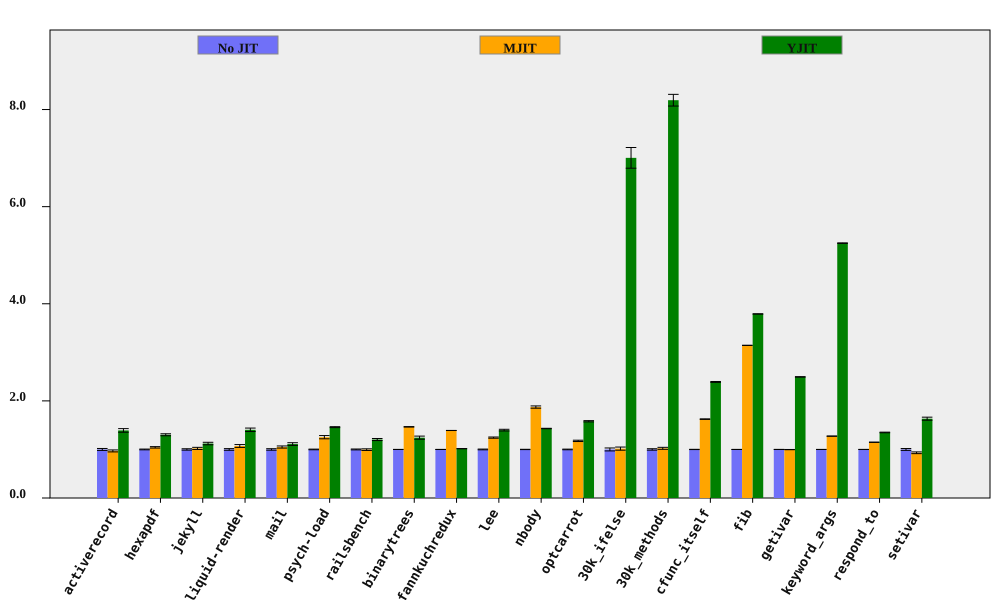

Data behind this chart, as committed beside it:
bench, No JIT (ms), No JIT RSD, MJIT (ms), MJIT RSD, YJIT (ms), YJIT RSD, MJIT spd, MJIT spd RSD, YJIT spd, YJIT spd RSD, % in YJIT
activerecord, 149.3, 1.99, 154, 0.6535, 107.3, 1.781, 0.9696, 2.095, 1.392, 2.671, 80.96
hexapdf, 2892, 0.7683, 2772, 1.176, 2220, 1.391, 1.043, 1.405, 1.302, 1.589, 72
jekyll, 8469, 1.424, 8290, 1.576, 7549, 1.787, 1.022, 2.124, 1.122, 2.285, 78.42
liquid-render, 178.7, 1.695, 166.9, 2.148, 127.3, 1.877, 1.071, 2.737, 1.405, 2.529, 71.7
mail, 159.8, 1.555, 152.2, 1.384, 143.8, 1.977, 1.05, 2.082, 1.111, 2.515, 98.3
psych-load, 2365, 0.6692, 1888, 2.569, 1621, 0.07799, 1.253, 2.654, 1.459, 0.6737, 82.02
railsbench, 3067, 0.9057, 3079, 1.433, 2547, 1.508, 0.9961, 1.695, 1.204, 1.759, 79.87
binarytrees, 374.2, 0.08271, 255.3, 0.2783, 301.2, 2.605, 1.465, 0.2904, 1.242, 2.606, 84.27
fannkuchredux, 5556, 0.04969, 3995, 0.05125, 5468, 0.05777, 1.391, 0.07138, 1.016, 0.07619, 0.01189
lee, 1114, 0.7667, 895.4, 0.6227, 796.7, 0.978, 1.244, 0.9877, 1.398, 1.243, 99.92
nbody, 108.3, 0.3105, 57.8, 1.206, 75.65, 0.03597, 1.873, 1.246, 1.431, 0.3125, 100
optcarrot, 4989, 0.6634, 4240, 0.9447, 3157, 0.4731, 1.177, 1.154, 1.58, 0.8149, 96.13
30k_ifelse, 2232, 3.032, 2195, 0.969, 318.6, 0.2667, 1.017, 3.183, 7.005, 3.044, 99.99
30k_methods, 6177, 1.47, 6037, 1.339, 754, 0.05084, 1.023, 1.988, 8.192, 1.471, 100
cfunc_itself, 92.92, 0.2551, 57.21, 0.1838, 38.87, 0.2785, 1.624, 0.3145, 2.391, 0.3777, 100
fib, 197.2, 0.04586, 62.72, 0.04084, 52.02, 0.04618, 3.144, 0.06141, 3.791, 0.06509, 100
getivar, 90.46, 0.1364, 90.73, 0.1903, 36.27, 0.06895, 0.997, 0.2341, 2.494, 0.1528, 86.63
keyword_args, 237.6, 0.07535, 186.5, 0.03986, 45.27, 0.07863, 1.274, 0.08524, 5.248, 0.1089, 100
respond_to, 229.9, 0.1404, 200.2, 0.1769, 170.3, 0.4603, 1.148, 0.2258, 1.35, 0.4812, 100
setivar, 69.03, 1.9, 74.11, 0.2887, 42.26, 0.1616, 0.9315, 1.922, 1.633, 1.907, 88.07
